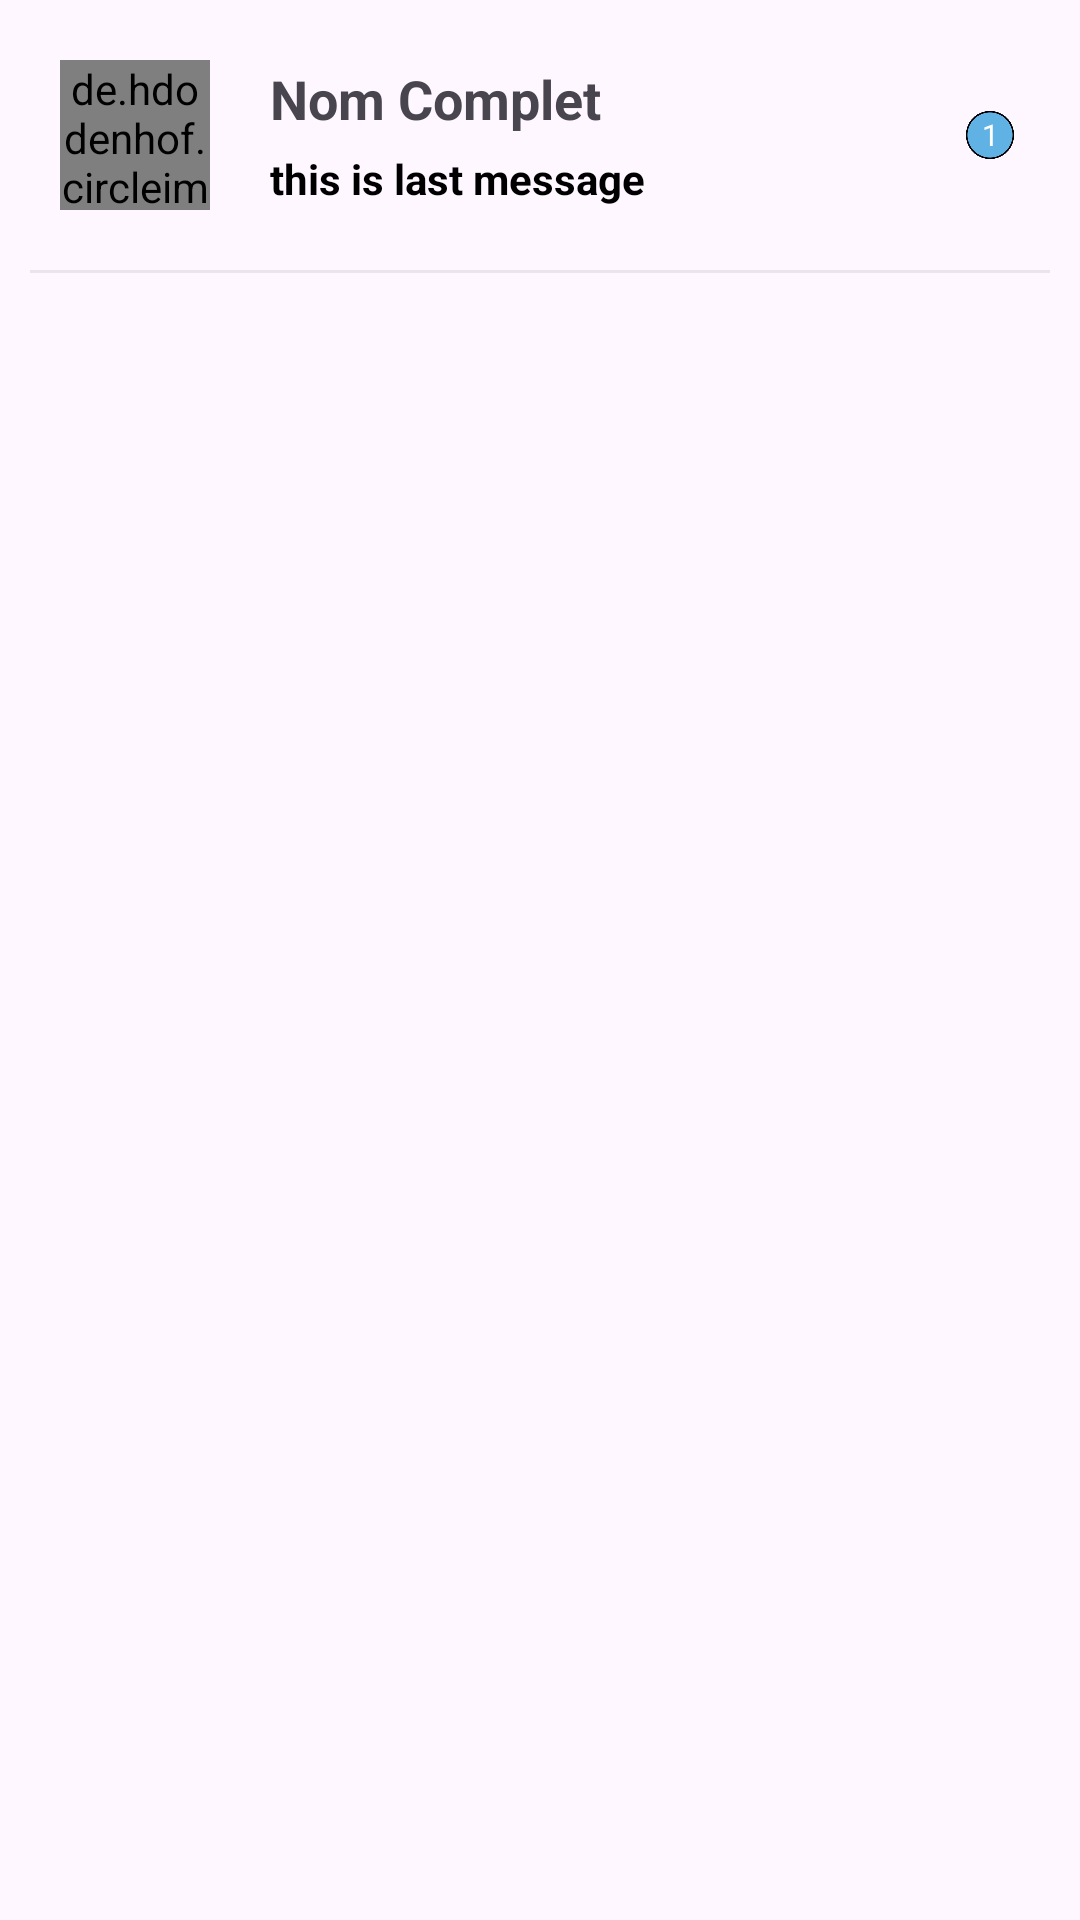

Here is an Android app screen rendered from its layout file. Give the layout XML and the strings, colors and styles it references.
<!-- AndroidManifest.xml: application theme Theme.Gestion_notes -->
<!-- res/layout/messages_adapter_layout.xml -->
<?xml version="1.0" encoding="utf-8"?>
<RelativeLayout xmlns:android="http://schemas.android.com/apk/res/android"
    android:layout_width="match_parent"
    android:layout_height="match_parent">
<LinearLayout
    android:id="@+id/rootLayout"
    android:layout_width="match_parent"
    android:layout_height="wrap_content"
    android:orientation="vertical">

    <RelativeLayout
        android:layout_width="match_parent"
        android:layout_height="wrap_content"
        >
        <de.hdodenhof.circleimageview.CircleImageView
            android:id="@+id/profilePic"
            android:layout_width="50dp"
            android:layout_height="50dp"
            android:layout_centerVertical="true"
            android:layout_marginTop="40dp"
            android:src="@drawable/profile"
            android:layout_marginStart="20dp"/>
        <LinearLayout
            android:layout_toStartOf="@+id/unseenMessages"
            android:layout_width="match_parent"
            android:layout_height="wrap_content"
            android:orientation="vertical"
            android:gravity="center"
            android:layout_marginEnd="10dp"
            android:layout_marginStart="20dp"
            android:layout_centerVertical="true"
            android:layout_toEndOf="@+id/profilePic">
  <TextView
      android:id="@+id/name"
      android:layout_width="match_parent"
      android:layout_height="wrap_content"
      android:maxLines="1"
      android:textSize="18sp"
      android:text="Nom Complet"
      android:textStyle="bold"
      />
            <TextView
                android:id="@+id/lastMessage"
                android:layout_width="match_parent"
                android:layout_height="wrap_content"
                android:textStyle="bold"
                android:maxLines="1"
                android:layout_marginTop="5dp"
                android:textColor="@color/black"
                android:textSize="14sp"
                android:text="this is last message"
                />
        </LinearLayout>
        <TextView
            android:layout_width="20dp"
            android:layout_height="20dp"
            android:layout_centerVertical="true"
            android:layout_alignParentEnd="true"
            android:layout_marginEnd="20dp"
            android:text="1"
            android:textSize="10sp"
            android:textColor="#FFFFFF"
            android:gravity="center"
            android:background="@drawable/circle"
            android:id="@+id/unseenMessages"/>

    </RelativeLayout>
    <View
        android:layout_width="match_parent"
        android:layout_height="1dp"
        android:background="#14000000"
        android:layout_marginStart="10dp"
        android:layout_marginEnd="10dp"
        />

</LinearLayout>
</RelativeLayout>
<!-- resources referenced by this layout -->
<resources>
  <color name="black">#FF000000</color>
  <!-- drawable circle: png bitmap (drawable, 24099 bytes) -->
  <style name="Theme.Gestion_notes" parent="Base.Theme.Gestion_notes" />
  <style name="Base.Theme.Gestion_notes" parent="Theme.Material3.DayNight.NoActionBar">
          
          
      </style>
</resources>
